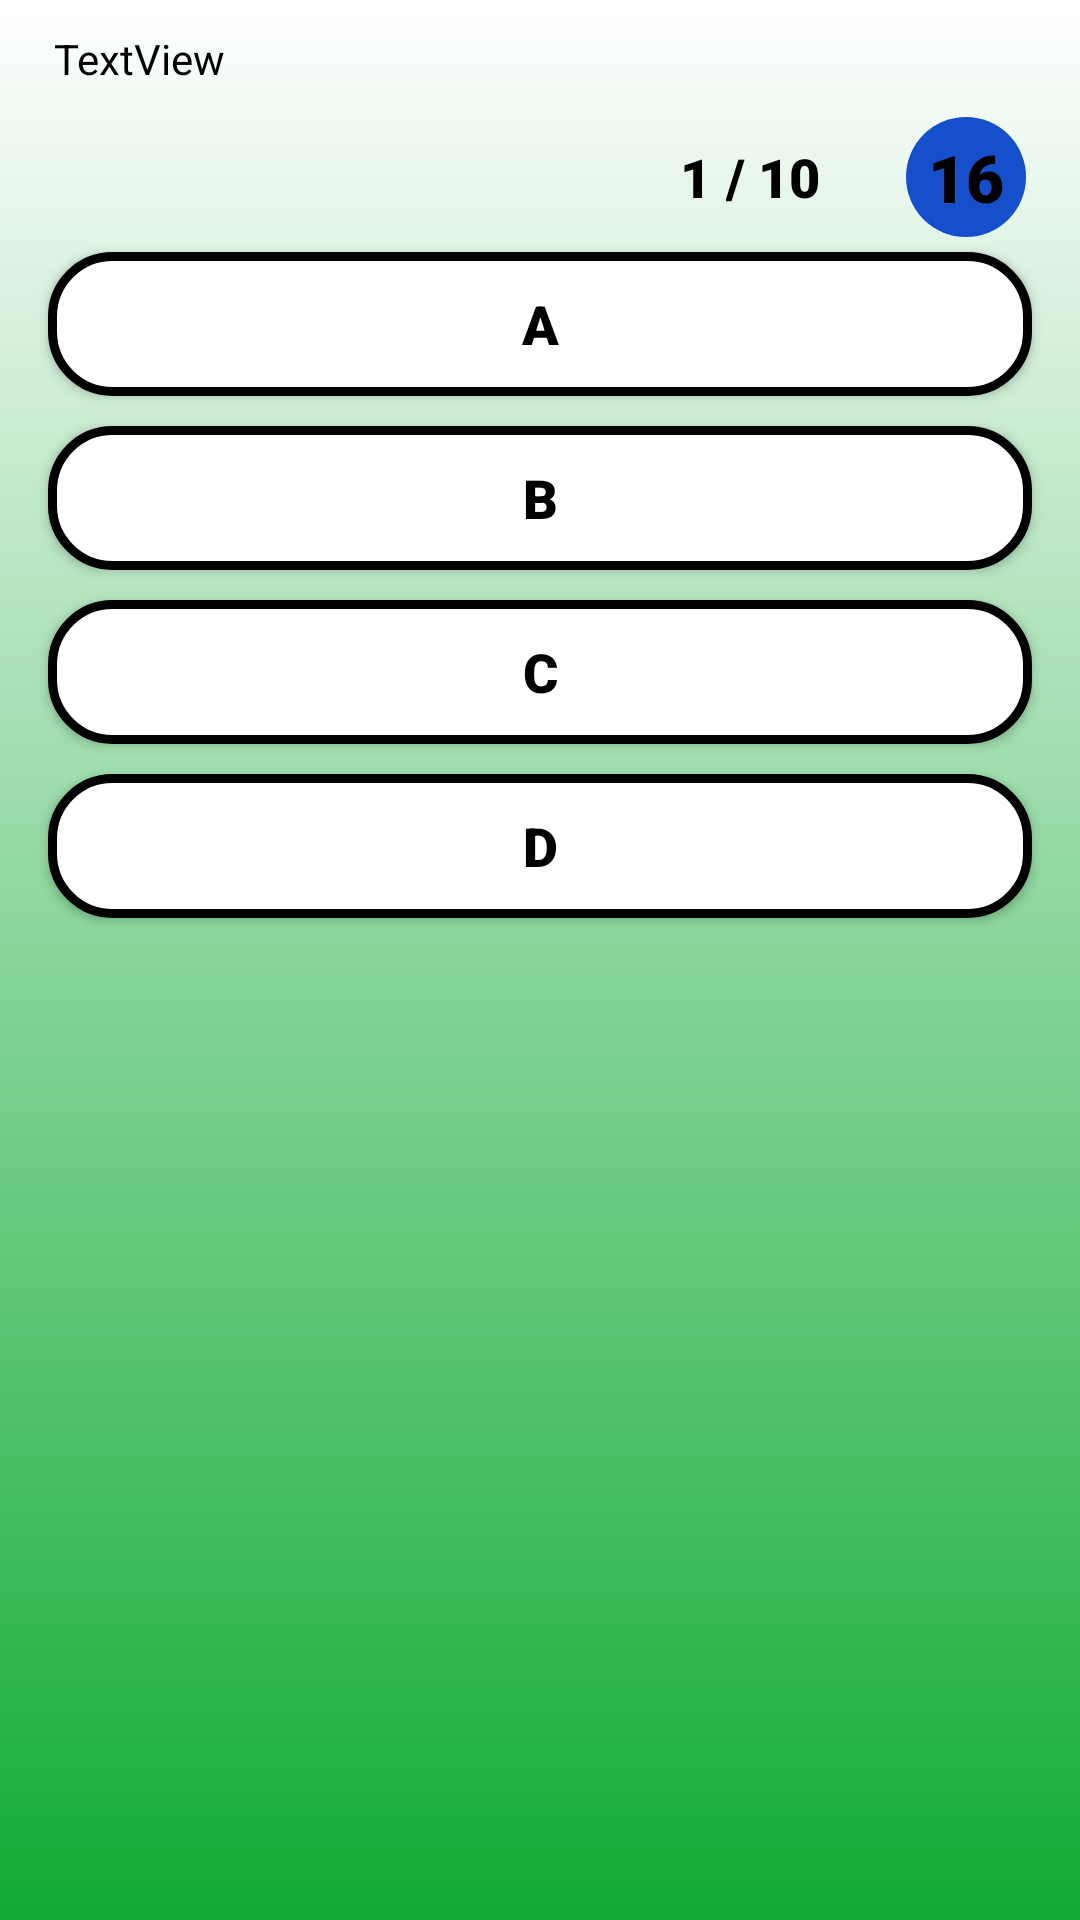

Write the Android layout XML for this screen, with the resource values it uses.
<!-- AndroidManifest.xml: application theme AppTheme -->
<!-- res/layout/activity_quiz.xml -->
<?xml version="1.0" encoding="utf-8"?>
<androidx.constraintlayout.widget.ConstraintLayout
        xmlns:android="http://schemas.android.com/apk/res/android"
        xmlns:tools="http://schemas.android.com/tools"
        xmlns:app="http://schemas.android.com/apk/res-auto"
        android:layout_width="match_parent"
        android:layout_height="match_parent"
        tools:context=".QuizActivity" android:background="@drawable/gradient">

    <ScrollView
            android:layout_width="match_parent"
            android:layout_height="match_parent" android:scrollbars="none">
        <LinearLayout android:layout_width="match_parent" android:layout_height="wrap_content"
                      android:orientation="vertical" android:paddingLeft="8dp" android:paddingRight="8dp"
                      android:gravity="center" android:scrollbars="none">
            <TextView
                    android:text="TextView"
                    android:layout_width="wrap_content"
                    android:layout_height="wrap_content" android:id="@+id/questionTextView"
                    android:layout_marginTop="10dp" android:layout_marginLeft="10dp"
                    android:layout_marginRight="10dp"
                    android:layout_marginBottom="10dp" android:layout_weight="5"
                    android:layout_gravity="left"/>
            <LinearLayout
                    android:orientation="horizontal"
                    android:layout_width="match_parent"
                    android:layout_height="match_parent" android:layout_weight="0" android:layout_marginRight="10dp"
                    android:layout_marginLeft="10dp">
                <TextView
                        android:text="1"
                        android:layout_width="50dp"
                        android:layout_height="wrap_content" android:id="@+id/doneQuestionsTextView"
                        android:layout_weight="11" android:fontFamily="sans-serif-black" android:textSize="18sp"
                        android:layout_marginRight="5dp" android:layout_marginLeft="0dp"
                        android:layout_gravity="center_vertical" android:gravity="right"/>
                <TextView
                        android:text="/ 10"
                        android:layout_width="50dp"
                        android:layout_height="wrap_content" android:id="@+id/numQuestionsTextView"
                        android:layout_weight="0" android:textSize="18sp" android:fontFamily="sans-serif-black"
                        android:layout_marginRight="10dp" android:layout_gravity="center_vertical"
                        android:gravity="left"/>
                <TextView
                        android:text="16"
                        android:layout_width="40dp"
                        android:layout_height="40dp" android:id="@+id/timeTextView"
                        android:layout_margin="0dp" android:background="@drawable/time_background"
                        android:fontFamily="sans-serif-black" android:textSize="22sp"
                        android:textColor="@color/common_google_signin_btn_text_dark_default"
                        android:gravity="center"/>
            </LinearLayout>
            <Button
                    android:text="A"
                    android:layout_width="match_parent"
                    android:layout_height="wrap_content"
                    android:id="@+id/aButton"
                    android:background="@drawable/button_background"
                    android:layout_marginStart="8dp" app:layout_constraintStart_toStartOf="parent"
                    android:layout_marginLeft="0dp"
                    app:layout_constraintTop_toTopOf="parent" android:layout_marginEnd="8dp"
                    app:layout_constraintEnd_toEndOf="parent" android:layout_marginRight="0dp"
                    android:fontFamily="sans-serif-black" android:textSize="18sp" android:textAllCaps="false"
                    android:layout_marginBottom="5dp" android:layout_marginTop="5dp" android:onClick="onButtonAClick"
                    android:textColor="#000000"/>
            <Button
                    android:text="B"
                    android:layout_width="match_parent"
                    android:layout_height="wrap_content"
                    android:id="@+id/bButton"
                    android:background="@drawable/button_background"
                    android:layout_marginStart="8dp" app:layout_constraintStart_toStartOf="parent"
                    android:layout_marginLeft="8dp"
                    android:layout_marginEnd="8dp" app:layout_constraintEnd_toEndOf="parent"
                    android:layout_marginRight="8dp"
                    android:fontFamily="sans-serif-black" android:textSize="18sp" android:textAllCaps="false"
                    android:layout_marginBottom="5dp" app:layout_constraintBottom_toBottomOf="parent"
                    android:layout_marginTop="5dp" android:onClick="onButtonBClick" android:textColor="#000000"/>
            <Button
                    android:text="C"
                    android:layout_width="match_parent"
                    android:layout_height="wrap_content"
                    android:id="@+id/cButton"
                    android:background="@drawable/button_background"
                    android:layout_marginStart="8dp" app:layout_constraintStart_toStartOf="parent"
                    android:layout_marginLeft="8dp"
                    android:layout_marginEnd="8dp" app:layout_constraintEnd_toEndOf="parent"
                    android:layout_marginRight="8dp"
                    android:fontFamily="sans-serif-black" android:textSize="18sp" android:textAllCaps="false"
                    android:layout_marginBottom="5dp" android:layout_marginTop="5dp" android:onClick="onButtonCClick"
                    android:textColor="#000000"/>
            <Button
                    android:text="D"
                    android:layout_width="match_parent"
                    android:layout_height="wrap_content"
                    android:id="@+id/dButton"
                    android:background="@drawable/button_background"
                    android:layout_marginStart="8dp" app:layout_constraintStart_toStartOf="parent"
                    android:layout_marginLeft="8dp"
                    android:layout_marginEnd="8dp" app:layout_constraintEnd_toEndOf="parent"
                    android:layout_marginRight="8dp"
                    android:textSize="18sp" android:textAllCaps="false" android:fontFamily="sans-serif-black"
                    android:layout_marginBottom="5dp" android:layout_marginTop="5dp" android:onClick="onButtonDClick"
                    android:textColor="#000000"/>
        </LinearLayout>
    </ScrollView>
</androidx.constraintlayout.widget.ConstraintLayout>
<!-- resources referenced by this layout -->
<resources>
  <!-- drawable button_background (drawable) -->
  <?xml version="1.0" encoding="utf-8"?>
  <selector xmlns:android="http://schemas.android.com/apk/res/android">
      <item >
          <shape android:shape="rectangle"  >
              <corners android:radius="20dip" />
              <stroke android:width="3dip" android:color="#000000" />
              <solid android:color="#FFFFFF"/>
          </shape>
      </item>
  </selector>
  <!-- drawable gradient (drawable) -->
  <?xml version="1.0" encoding="utf-8"?>
  <selector xmlns:android="http://schemas.android.com/apk/res/android">
      <item>
          <shape>
              <gradient
                      android:endColor="#FFFFFF"
                      android:startColor="@color/colorBackgroundGradient"
                      android:angle="90"/>
          </shape>
      </item>
  </selector>
  <!-- drawable time_background (drawable) -->
  <?xml version="1.0" encoding="utf-8"?>
  <selector xmlns:android="http://schemas.android.com/apk/res/android">
      <item >
          <shape android:shape="oval">
              <solid android:color="@color/colorBackgroundTime"/>
          </shape>
      </item>
  </selector>
  <style name="AppTheme" parent="Theme.AppCompat.Light.DarkActionBar">
          
          <item name="colorPrimary">@color/colorBackgroundWhite</item>
          <item name="colorPrimaryDark">@color/colorPrimaryDark</item>
          <item name="colorAccent">@color/colorAccent</item>
          <item name="android:textColor">#000000</item>
          <item name="toolbarStyle">@style/MyToolbarStyle</item>
      </style>
  <color name="colorBackgroundGradient">#10AB33</color>
  <color name="colorBackgroundTime">#164FCC</color>
  <color name="colorBackgroundWhite">#FFFFFF</color>
  <color name="colorPrimaryDark">#919191</color>
  <color name="colorAccent">#24641F</color>
  <style name="MyToolbarStyle" parent="@style/Widget.AppCompat.Toolbar">
          <item name="titleTextColor">#000000</item>
      </style>
</resources>
